Run: headless pygame with SDL's dummy video driver; simulated clock (each Clock.tick advances the game by its frame time, no real sleeping); random seed 0; keys injected as events and as key.get_pressed() state; mouse plan: one left click at the window centre at the start of phase 2, then a move to the lower-right quarter at the start of phase 3.
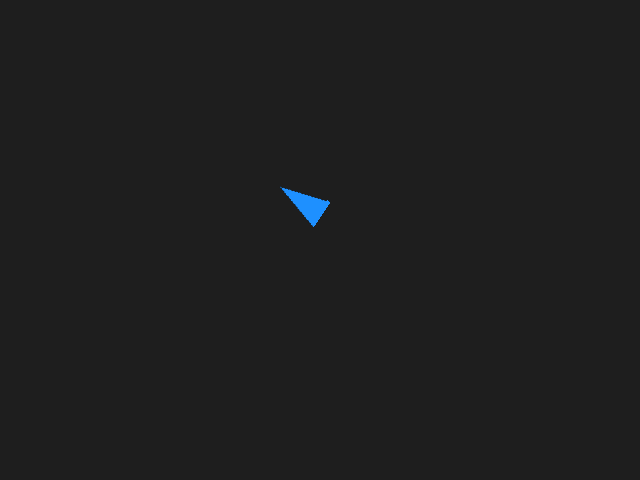
Frame 1 of 4 · flips 1–60 · no input
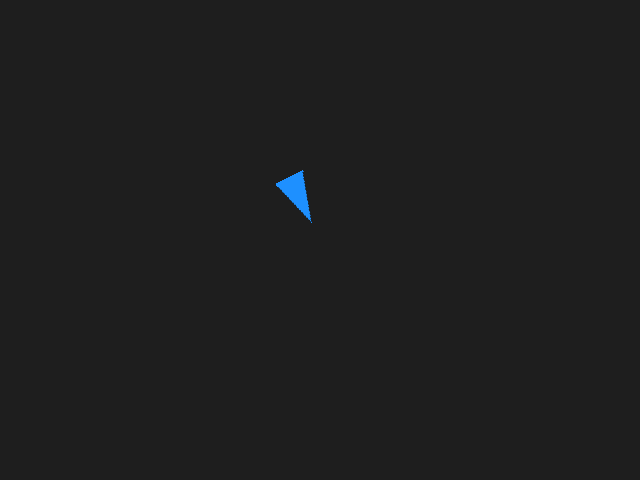
Frame 2 of 4 · flips 61–180 · clicked the window centre · tapped SPACE, RETURN · held RIGHT (→), D
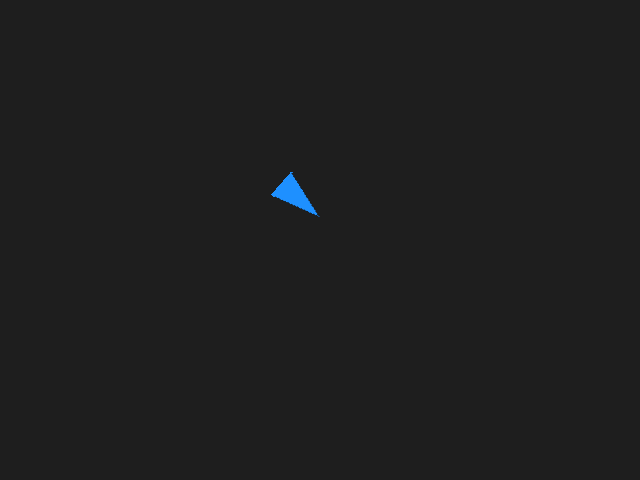
Frame 3 of 4 · flips 181–300 · moved the mouse to the lower-right quarter · held DOWN (↓), S
Frame 4 of 4 · flips 301–420 · held LEFT (←), A, UP (↑), W · screen unchanged from frame 3, image omitted

The pygame program that drew these frames:

import math
import pygame
from pygame.math import Vector2


class Player(pygame.sprite.Sprite):
    def __init__(self, pos):
        pygame.sprite.Sprite.__init__(self)
        self.image = pygame.Surface((50, 30), pygame.SRCALPHA)
        pygame.draw.polygon(
            self.image,
            pygame.Color('dodgerblue1'),
            ((0, 0), (50, 15), (0, 30)))
        self.rect = self.image.get_rect(center=pos)
        self.orig_img = self.image
        self.pos = Vector2(pos)
        self.vel = Vector2(0, 0)

    def update(self):
        self.rotate()
        self.pos += self.vel
        self.rect.centerx = self.pos.x
        self.rect.centery = self.pos.y

    def rotate(self):

        mouse_pos = pygame.mouse.get_pos()
        # Calculate the vector to the mouse position by subtracting
        # the self.pos vector from the mouse_pos.
        rel_x, rel_y = mouse_pos - self.pos
        # Use math.atan2 to get the angle in radians and convert it to degrees.
        angle = -math.degrees(math.atan2(rel_y, rel_x))
        # Rotate the image.
        self.image = pygame.transform.rotozoom(self.orig_img, angle, 1)
        # Update the rect and keep the center at the old position.
        self.rect = self.image.get_rect(center=self.rect.center)
        self.rect.centerx = self.pos.x
        self.rect.centery = self.pos.y

def main():
    screen = pygame.display.set_mode((640, 480))
    clock = pygame.time.Clock()
    sprite_group = pygame.sprite.Group()
    player = Player((300, 200))
    sprite_group.add(player)

    done = False

    while not done:
        for event in pygame.event.get():
            if event.type == pygame.QUIT:
                done = True

        sprite_group.update()
        screen.fill((30, 30, 30))
        sprite_group.draw(screen)

        pygame.display.flip()
        clock.tick(30)


if __name__ == '__main__':
    pygame.init()
    main()
    pygame.quit()
